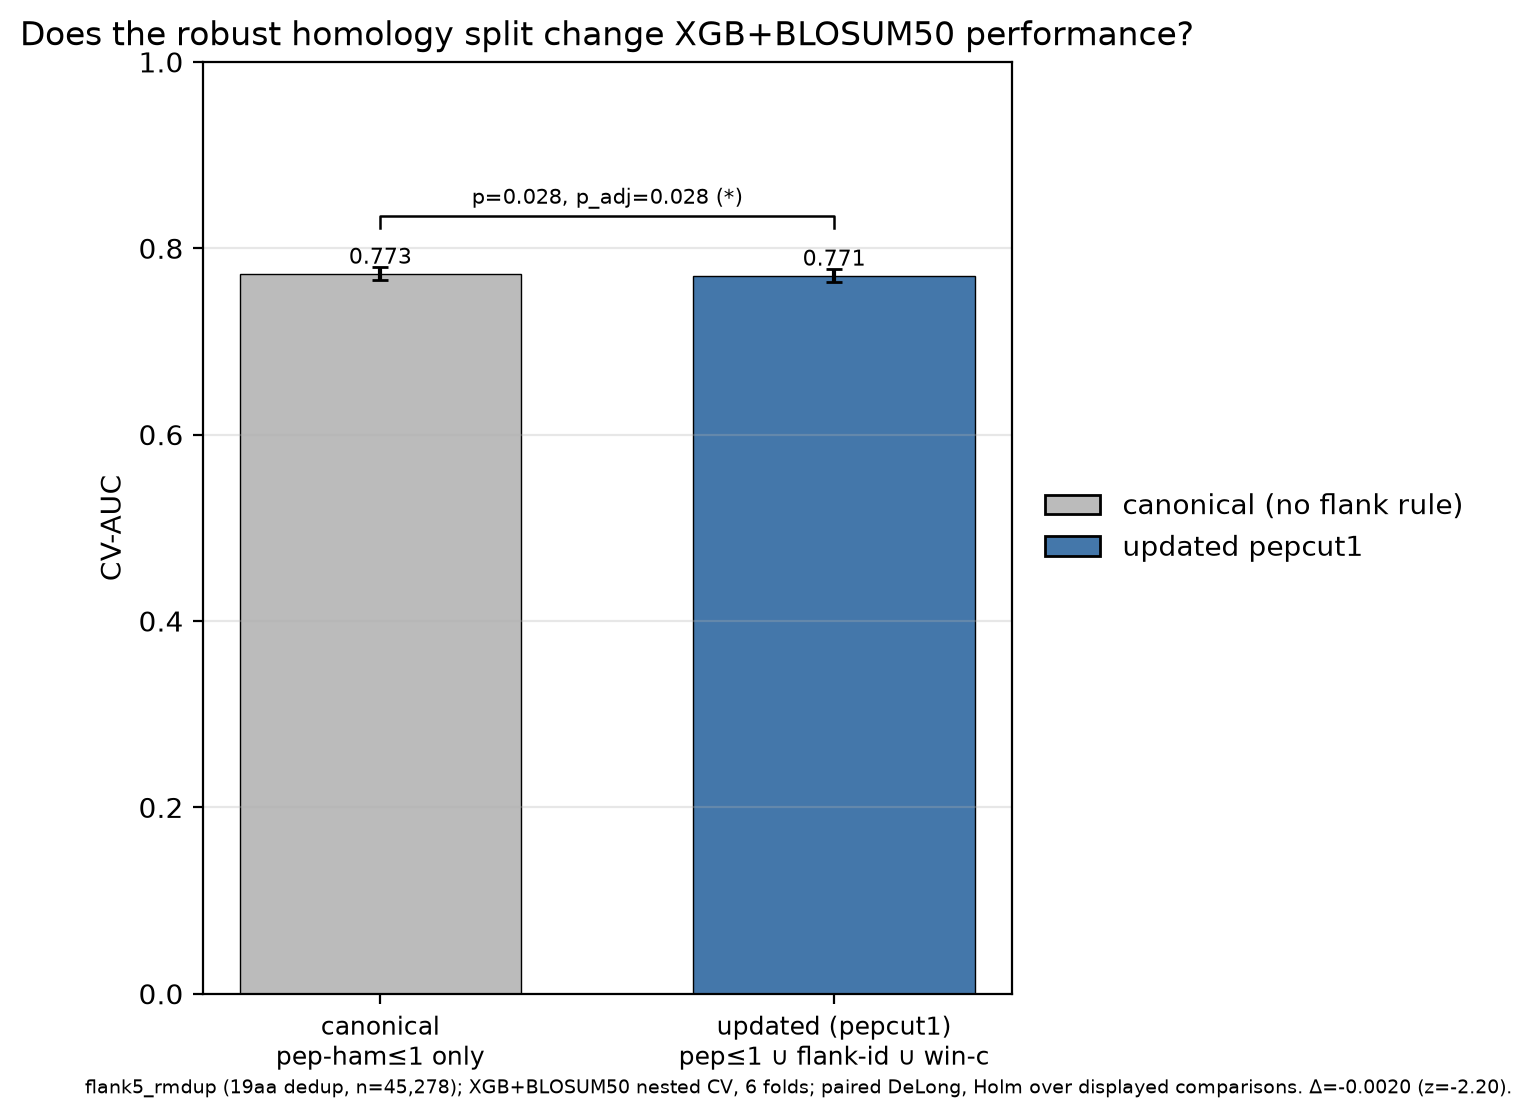

Data behind this chart, as committed beside it:
rule, auc_mean, auc_std, split_file, json
canonical pep-ham<=1 only, 0.7727, 0.007246, df_all_with_folds_flank5_rmdup.csv, cv_results_xgb_blosum50_flat_20261113_22…
updated pepcut1, 0.7706, 0.006768, df_all_with_folds_flank5_rmdup_updated_h…, cv_results_xgb_blosum50_flat_20261113_22…
de_long, -0.002007, z=-2.1992, p=0.027862, p_adj=0.027862
